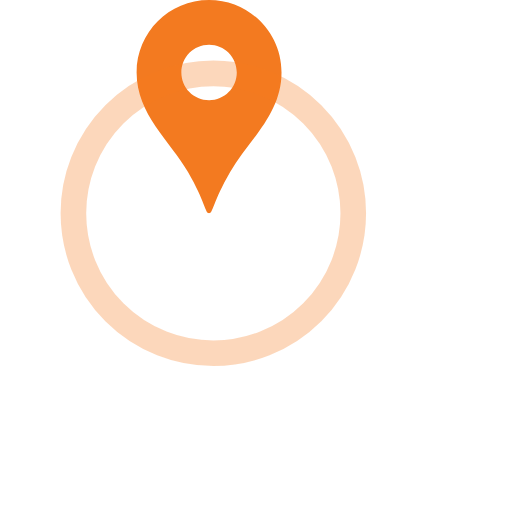
t = 0.00 s
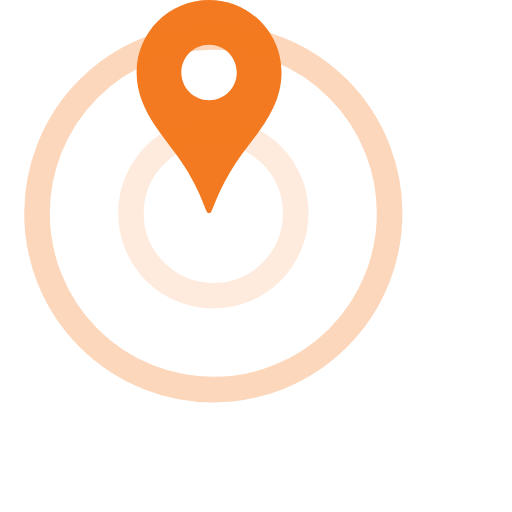
t = 0.50 s
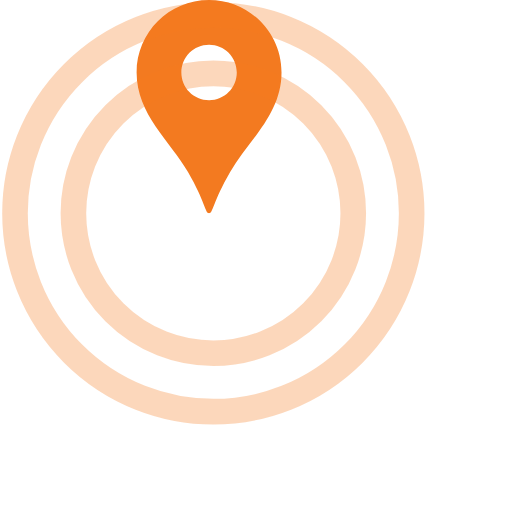
t = 1.00 s
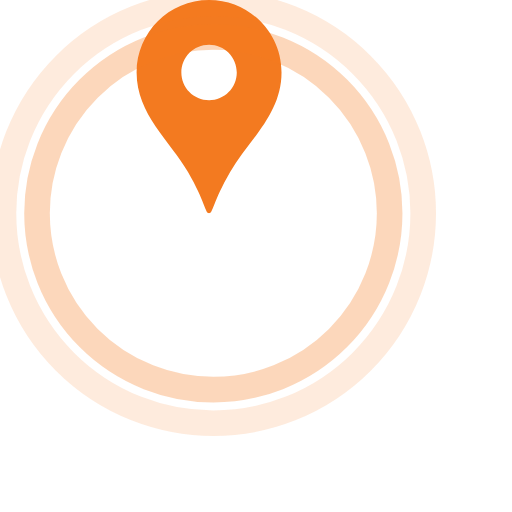
t = 1.50 s
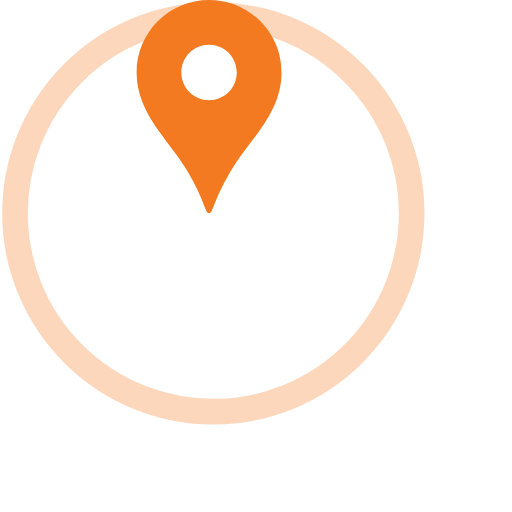
t = 2.00 s
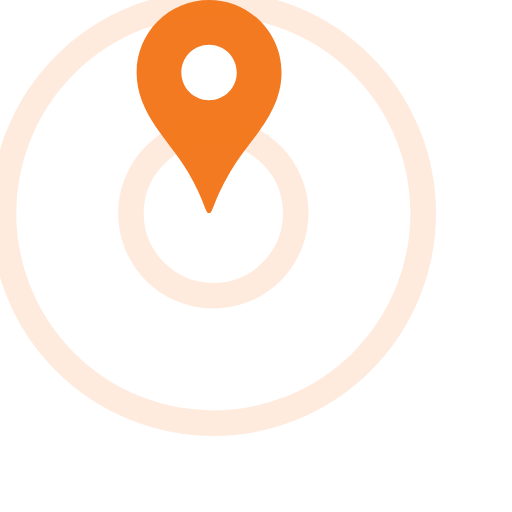
t = 2.50 s

The animated SVG that drew these frames (rendered in a browser with its animation timeline set to each time). Animation: 4 SMIL elements (animate=4); one cycle of 3.00 s, repeats indefinitely.

<svg width="100px" height="100px" viewBox="0 0 120 120" version="1.1" xmlns="http://www.w3.org/2000/svg" xmlns:xlink="http://www.w3.org/1999/xlink">
  	<svg width="98px" height="50px" xmlns="http://www.w3.org/2000/svg" xmlns:xlink="http://www.w3.org/1999/xlink" viewBox="0 0 512 512" xml:space="preserve" fill="#000000">
      <g id="SVGRepo_bgCarrier" stroke-width="0"></g>
      <g id="SVGRepo_tracerCarrier" stroke-linecap="round" stroke-linejoin="round"></g>
      <g id="SVGRepo_iconCarrier"> <style type="text/css">  .st0{fill:#f37a20;}  </style> <g> <path class="st0" d="M256,0C159.969,0,82.109,77.859,82.109,173.906c0,100.719,80.016,163.688,123.297,238.719 C246.813,484.406,246.781,512,256,512s9.188-27.594,50.594-99.375c43.297-75.031,123.297-138,123.297-238.719 C429.891,77.859,352.031,0,256,0z M256,240.406c-36.734,0-66.516-29.781-66.516-66.5c0-36.75,29.781-66.531,66.516-66.531 s66.516,29.781,66.516,66.531C322.516,210.625,292.734,240.406,256,240.406z"></path> </g> </g></svg>

        <g fill="none" fill-rule="evenodd" stroke-width="6" stroke="#f37a20" stroke-opacity="0.4">
        <circle cx="50" cy="50" r="500">
        <animate attributeName="r" begin="0s" dur="3s" values="0;50" keyTimes="0;1" keySplines="0.1,0.2,0.3,1" calcMode="spline" repeatCount="indefinite"></animate>
        <animate attributeName="stroke-opacity" begin="0s" dur="3s" values="0;.3;.3;0" repeatCount="indefinite"></animate>
        </circle>
        <circle cx="50" cy="50" r="480">
        <animate attributeName="r" begin="-1s" dur="3s" values="0;50" keyTimes="0;1" keySplines="0.1,0.2,0.3,1" calcMode="spline" repeatCount="indefinite"></animate>
        <animate attributeName="stroke-opacity" begin="-1s" dur="3s" values="0;.3;.3;0" repeatCount="indefinite"></animate>
        </circle>
        </g>
        </svg>
